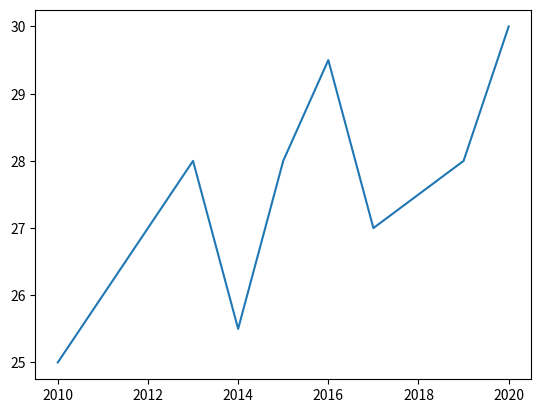

Here is the Python script that generated this plot: (Note: this script raises an exception after producing the figure.)
import matplotlib.pyplot as plt

years = [2010, 2011, 2012, 2013, 2014, 2015, 2016, 2017, 2018, 2019, 2020]

country1_temps = [25, 26, 27, 28, 25.5, 28, 29.5, 27, 27.5, 28, 30]
country2_temps = [19, 21, 22, 23, 25.5, 24, 22, 23.5, 25]
country3_temps = [20, 21.5, 22, 23.5, 21, 22.5, 23, 25, 20]
country4_temps = [18, 22.5, 20, 21.5, 21, 22.5, 22, 23, 23.5, 24]

fig, ax = plt.subplots()

ax.plot(years, country1_temps, label='Country 1')
ax.plot(years, country2_temps, label='Country 2')
ax.plot(years, country3_temps, label='Country 3')
ax.plot(years, country4_temps, label='Country 4')

ax.set_xlabel('Year')
ax.set_ylabel('Temperature (°C)')
ax.set_title('Temperature Variation over Years for Four Countries')

ax.legend()

plt.show()
